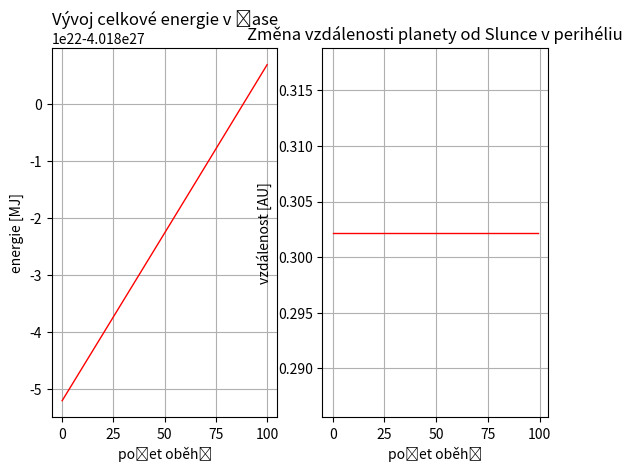

The matplotlib source for this figure:
import numpy as np
import matplotlib.pyplot as plt
from scipy import constants

"""
Výpočet pohybu planety za vlivu pouze gravitační síly Slunce vycházeje
z hmotností těles, počáteční rychlosti a počáteční vzdálenosti
"""

m = 5.972e24 # hmotnost planety Země [kg]
M = 1.989e30 # hmotnost Slunce [kg]
G = constants.G # gravitační konstanta [m^3 * kg^-1 * s^-2]
AU = constants.astronomical_unit # astronomická jednotka [m]
r0 = np.array([-1.0167*AU, 0*AU]) # počáteční vektor polohy - vzdálenost Země v aféliu
v0 = np.array([0, 2e4]) # počáteční vektor rychlosti [m/s] - více excentrická dráha pro lepší ilustraci

dt = 3600 # časový krok [s] // lze zmenšit pro přesnější simulaci

# inicializace
t = 0
r = r0
v = v0
counter_cross_x = 0
data = []
periheliums = []

while True:
    data.append([t,r[0],r[1], v[0], v[1]])
    abs_r = np.sqrt(r[0]**2 + r[1]**2)
    a = -G*(M/abs_r**3)*r
    v += a*dt
    r += v*dt
    t += dt

    # počítá, kolikrát se změní znaménko na y-ové ose - planeta oběhla 180deg, půl oběhu
    if np.sign(r[1]) == np.sign(data[-1][2])*-1 or np.sign(r[1]) == 0:
        counter_cross_x += 1
        # pokud je počítadlo liché, náchází se planeta v perihéliu
        if counter_cross_x%2 == 1:
            # spočítá vzdálenost od Slunce, převede na AU a zaokrouhlí na 5 desetinných míst
            perihelium_dist = float(f"{(np.sqrt(r[0]**2 + r[1]**2)/AU):.4f}")
            periheliums.append(perihelium_dist)

    # okonči cyklus, pokud planeta prošla x-ovou osou dostkrát
    if counter_cross_x == 200:
        break

tt, xx, yy, vvx, vvy = np.hsplit(np.array(data),5)

num_of_orbits = counter_cross_x/2
orbit_time = t/(counter_cross_x/2) # v sekundách
orbit_days = orbit_time/60/60/24
print(f"Počet oběhu: {num_of_orbits}\nČas oběhu {orbit_days}")

sli = slice(0,-1,int(len(xx)/100)) # vyber pouze 100 záznamů
xx_100 = xx[sli]
yy_100 = yy[sli]
vvx_100 = vvx[sli]
vvy_100 = vvy[sli]
tt_100 = tt[sli]

rr_100 = np.sqrt(xx_100**2 + yy_100**2)
vv_100 = np.sqrt(vvx_100**2+vvy_100**2)

e_potential = -(G*M*m/rr_100)
e_mechanical = 1/2*m*vv_100**2
total_energy = (e_mechanical + e_potential) / 10**6 # to MJ

fig, ax = plt.subplots(nrows=1, ncols=2)

ax[0].plot(tt_100/orbit_time, total_energy, "-", color="red", linewidth=1)
ax[0].set_title("Vývoj celkové energie v čase")
ax[0].set_ylabel("energie [MJ]")
ax[0].set_xlabel("počet oběhů")
ax[0].grid()

ax[1].plot(np.arange(0,len(periheliums)), periheliums, "-", color="red",linewidth=1)
ax[1].set_title("Změna vzdálenosti planety od Slunce v perihéliu")
ax[1].set_ylabel("vzdálenost [AU]")
ax[1].set_xlabel("počet oběhů")
ax[1].grid()

plt.show()
